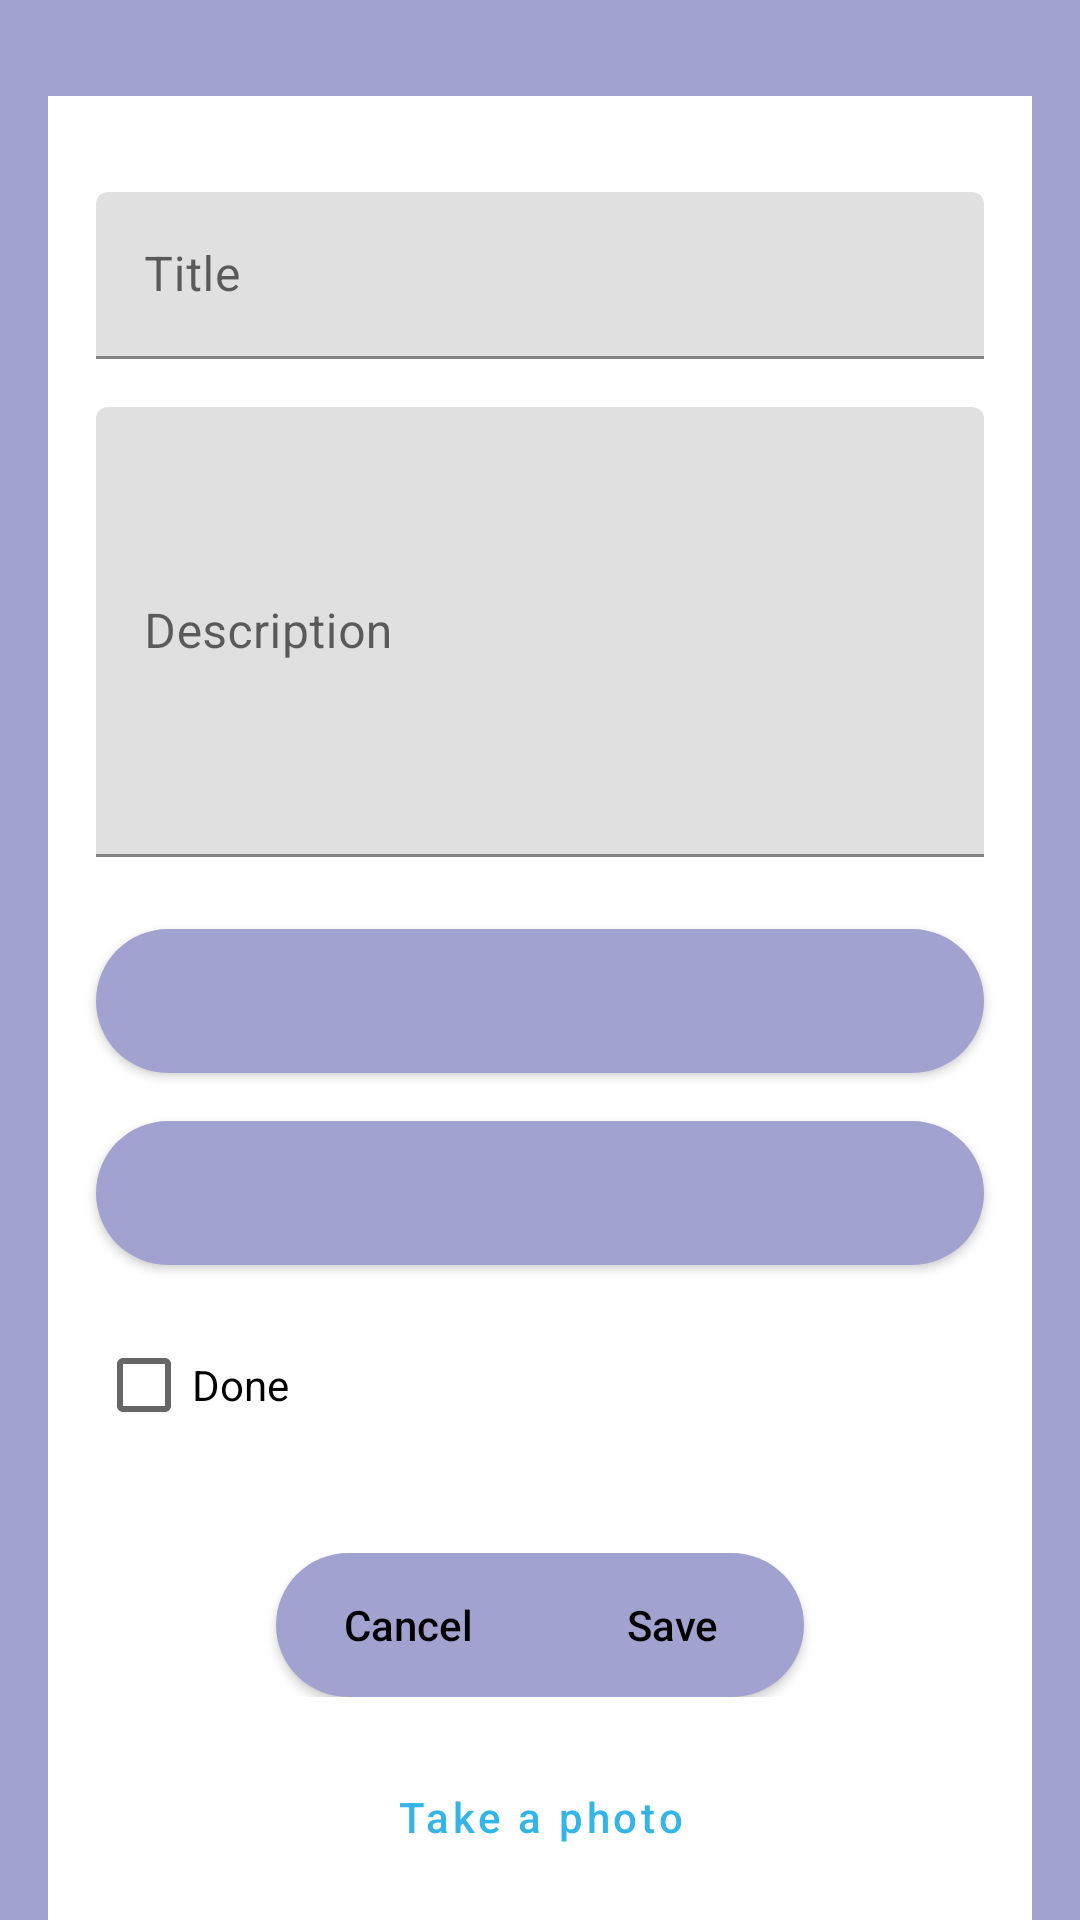

The Android layout XML behind this screen, and the referenced resources:
<!-- AndroidManifest.xml: application theme AppTheme -->
<!-- res/layout/fragment_new_task.xml -->
<?xml version="1.0" encoding="utf-8"?>
<LinearLayout xmlns:android="http://schemas.android.com/apk/res/android"
    xmlns:app="http://schemas.android.com/apk/res-auto"
    xmlns:tools="http://schemas.android.com/tools"
    android:layout_width="match_parent"
    android:layout_height="match_parent"
    android:background="@color/blue_bell"
    tools:context=".controller.fragment.NewTaskFragment">

    <LinearLayout
        android:layout_width="match_parent"
        android:layout_height="match_parent"
        android:layout_marginLeft="16dp"
        android:layout_marginTop="32dp"
        android:layout_marginRight="16dp"
        android:background="@android:color/white"
        android:orientation="vertical">

        <com.google.android.material.textfield.TextInputLayout
            android:layout_width="match_parent"
            android:layout_height="wrap_content"
            android:layout_marginLeft="16dp"
            android:layout_marginTop="32dp"
            android:layout_marginRight="16dp">

            <com.google.android.material.textfield.TextInputEditText
                android:id="@+id/edit_text_title"
                android:layout_width="match_parent"
                android:layout_height="wrap_content"
                android:hint="@string/title_hint" />

        </com.google.android.material.textfield.TextInputLayout>

        <com.google.android.material.textfield.TextInputLayout
            android:layout_width="match_parent"
            android:layout_height="150dp"
            android:layout_marginLeft="16dp"
            android:layout_marginTop="16dp"
            android:layout_marginRight="16dp">

            <com.google.android.material.textfield.TextInputEditText
                android:id="@+id/edit_text_description"
                android:layout_width="match_parent"
                android:layout_height="150dp"
                android:hint="@string/description_hint" />

        </com.google.android.material.textfield.TextInputLayout>

        <Button
            android:id="@+id/btn_date"
            android:layout_width="match_parent"
            android:layout_height="wrap_content"
            android:layout_gravity="center_horizontal"
            android:layout_marginLeft="16dp"
            android:layout_marginTop="24dp"
            android:layout_marginRight="16dp"
            android:background="@drawable/rounded_button"
            android:textColor="@android:color/black"
            app:backgroundTint="@color/blue_bell" />

        <Button
            android:id="@+id/btn_time"
            android:layout_width="match_parent"
            android:layout_height="wrap_content"
            android:layout_gravity="center_horizontal"
            android:layout_marginLeft="16dp"
            android:layout_marginTop="16dp"
            android:layout_marginRight="16dp"
            android:background="@drawable/rounded_button"
            android:textColor="@android:color/black"
            app:backgroundTint="@color/blue_bell" />

        <CheckBox
            android:id="@+id/checkbox_done"
            android:layout_width="wrap_content"
            android:layout_height="wrap_content"
            android:layout_marginLeft="16dp"
            android:layout_marginTop="16dp"
            android:text="@string/text_checkbox" />

        <LinearLayout
            android:layout_width="match_parent"
            android:layout_height="wrap_content"
            android:layout_marginTop="32dp"
            android:gravity="center_horizontal"
            android:orientation="horizontal">

            <Button
                android:id="@+id/btn_cancel"
                android:layout_width="wrap_content"
                android:layout_height="wrap_content"
                android:background="@drawable/custom_button_right"
                android:text="@string/cancel"
                android:textAllCaps="false"
                android:textColor="@android:color/black"
                app:backgroundTint="@color/blue_bell" />

            <Button
                android:id="@+id/btn_save"
                android:layout_width="wrap_content"
                android:layout_height="wrap_content"
                android:background="@drawable/custom_button_left"
                android:text="@string/save"
                android:textAllCaps="false"
                android:textColor="@android:color/black"
                app:backgroundTint="@color/blue_bell" />

        </LinearLayout>

        <Button
            android:id="@+id/btn_take_photo"
            style="@style/Widget.MaterialComponents.Button.TextButton.Icon"
            android:layout_width="wrap_content"
            android:layout_height="wrap_content"
            android:layout_gravity="bottom|center_horizontal"
            android:layout_marginTop="16dp"
            android:drawableRight="@drawable/ic_add_a_photo"
            android:text="@string/take_photo"
            android:textAllCaps="false"
            android:textColor="@android:color/holo_blue_light" />

    </LinearLayout>

</LinearLayout>
<!-- resources referenced by this layout -->
<resources>
  <color name="blue_bell">#A2A2D0</color>
  <!-- drawable custom_button_left (drawable) -->
  <?xml version="1.0" encoding="utf-8"?>
  <shape xmlns:android="http://schemas.android.com/apk/res/android"
      android:shape="rectangle">
  
      <solid android:color="@color/coral" />
  
      <corners
          android:bottomRightRadius="40dp"
          android:topRightRadius="40dp" />
  
  </shape>
  <!-- drawable custom_button_right (drawable) -->
  <?xml version="1.0" encoding="utf-8"?>
  <shape xmlns:android="http://schemas.android.com/apk/res/android"
      android:shape="rectangle">
  
      <solid android:color="@color/coral" />
  
      <corners
          android:bottomLeftRadius="40dp"
          android:topLeftRadius="40dp" />
  
  </shape>
  <!-- drawable rounded_button (drawable) -->
  <?xml version="1.0" encoding="utf-8"?>
  <shape xmlns:android="http://schemas.android.com/apk/res/android"
      android:shape="rectangle">
  
      <solid android:color="@color/midnight_blue" />
  
      <corners android:radius="30dp" />
  
  </shape>
  <string name="cancel">Cancel</string>
  <string name="description_hint">Description</string>
  <string name="save">Save</string>
  <string name="take_photo">Take a photo</string>
  <string name="text_checkbox">Done</string>
  <string name="title_hint">Title</string>
  <style name="AppTheme" parent="Theme.MaterialComponents.Light.NoActionBar">
          
          <item name="colorPrimary">@color/colorPrimary</item>
          <item name="colorPrimaryDark">@color/colorPrimaryDark</item>
          <item name="colorAccent">@color/colorAccent</item>
      </style>
  <color name="coral">#FF7F50</color>
  <color name="midnight_blue">#191970</color>
  <color name="colorPrimary">#6200EE</color>
  <color name="colorPrimaryDark">#3700B3</color>
  <color name="colorAccent">#03DAC5</color>
</resources>
